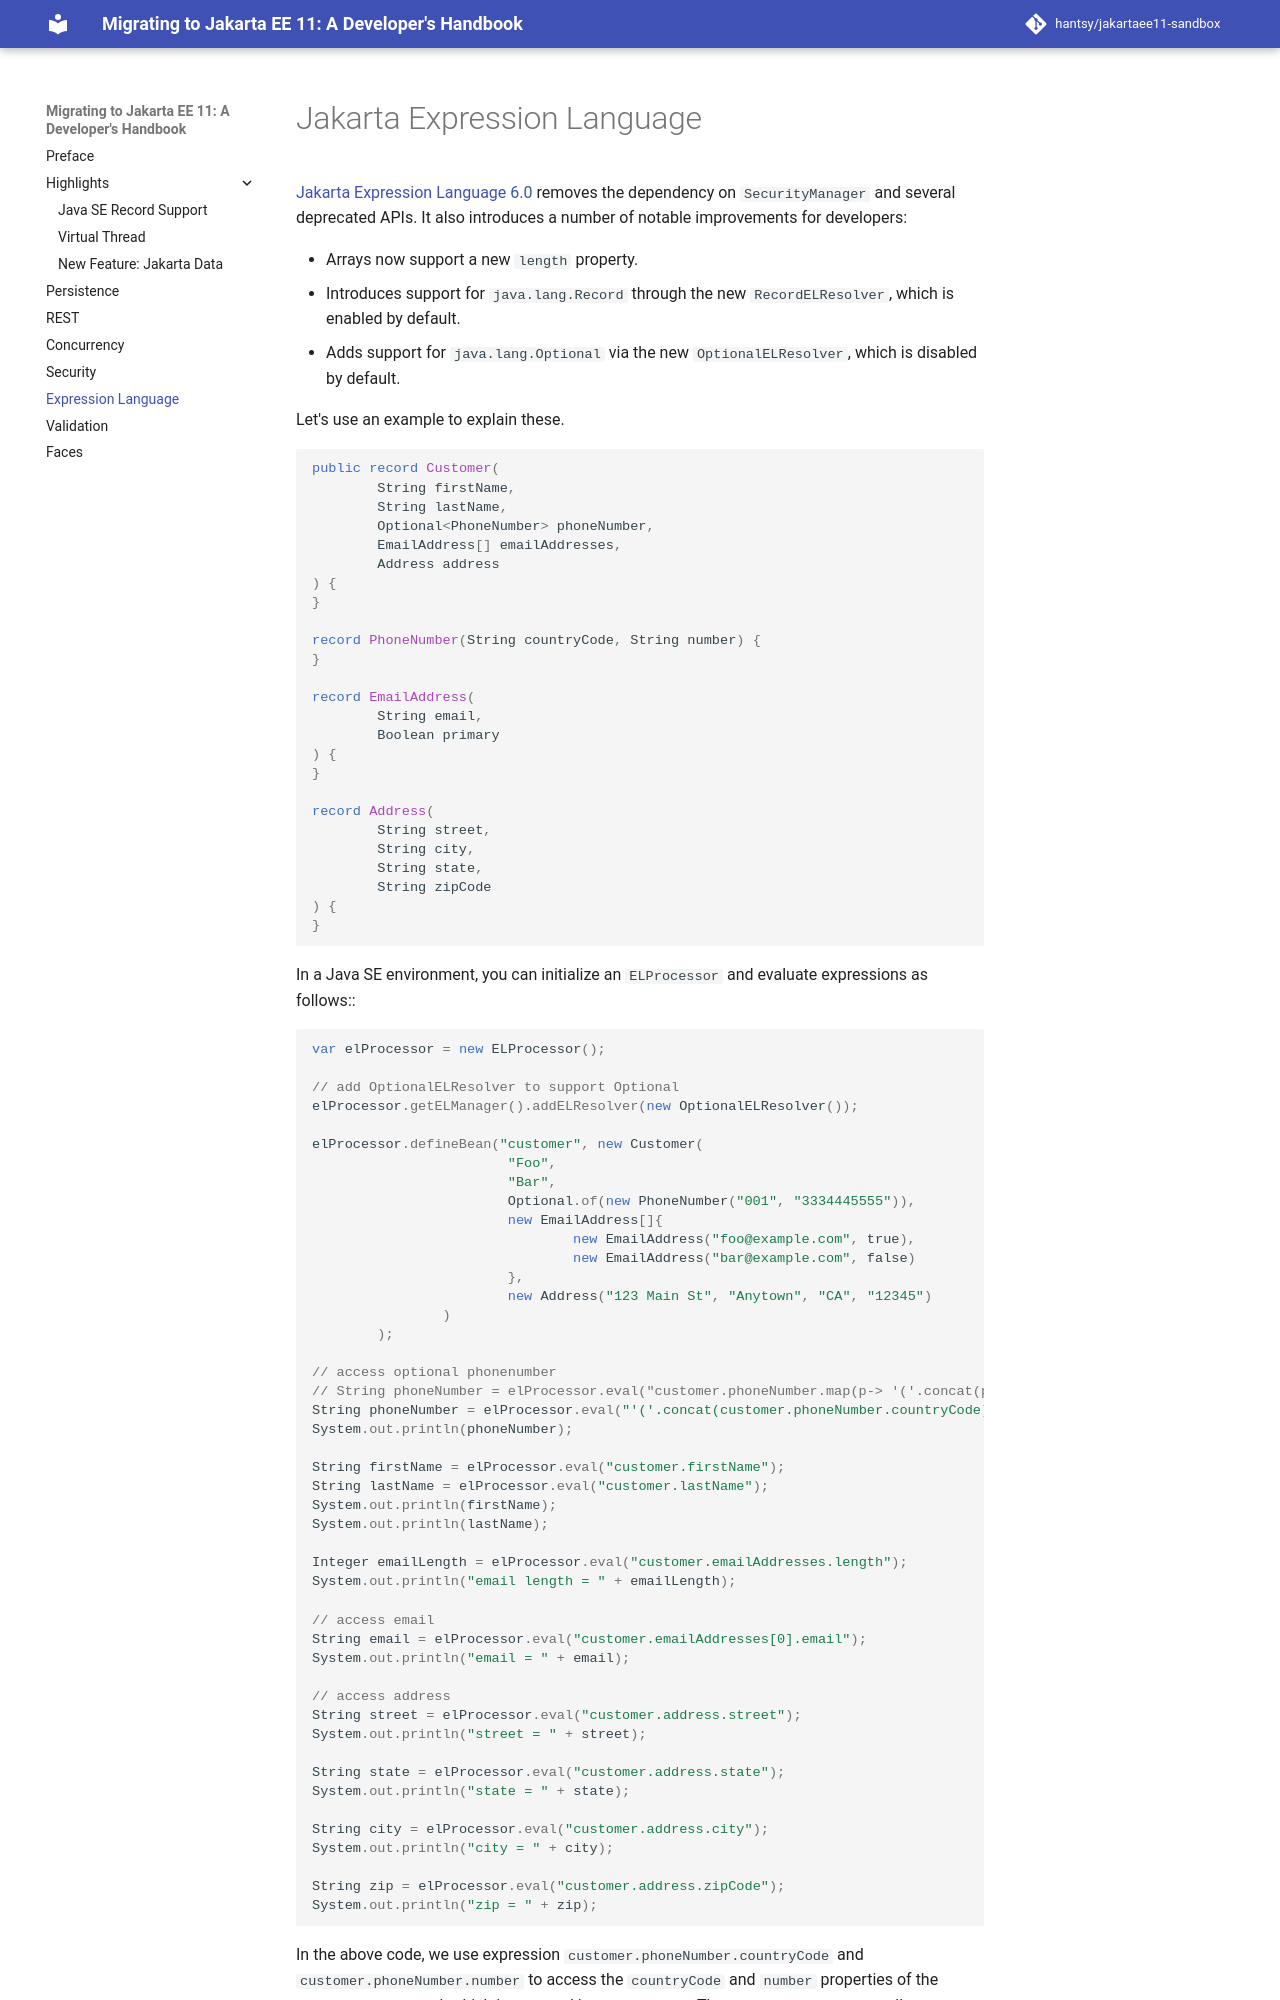

repository: hantsy/jakartaee11-sandbox · page: el/index.html · generator: mkdocs

# Jakarta Expression Language

[Jakarta Expression Language 6.0](https://jakarta.ee/specifications/expression-language/6.0/) removes the dependency on `SecurityManager` and several deprecated APIs. It also introduces a number of notable improvements for developers:

* Arrays now support a new `length` property.
* Introduces support for `java.lang.Record` through the new `RecordELResolver`, which is enabled by default.
* Adds support for `java.lang.Optional` via the new `OptionalELResolver`, which is disabled by default.

Let's use an example to explain these.

```java
public record Customer(
        String firstName,
        String lastName,
        Optional<PhoneNumber> phoneNumber,
        EmailAddress[] emailAddresses,
        Address address
) {
}

record PhoneNumber(String countryCode, String number) {
}

record EmailAddress(
        String email,
        Boolean primary
) {
}

record Address(
        String street,
        String city,
        String state,
        String zipCode
) {
}
```

In a Java SE environment, you can initialize an `ELProcessor` and evaluate expressions as follows::

```java
var elProcessor = new ELProcessor();

// add OptionalELResolver to support Optional
elProcessor.getELManager().addELResolver(new OptionalELResolver());

elProcessor.defineBean("customer", new Customer(
                        "Foo",
                        "Bar",
                        Optional.of(new PhoneNumber("001", "3334445555")),
                        new EmailAddress[]{
                                new EmailAddress("foo@example.com", true),
                                new EmailAddress("bar@example.com", false)
                        },
                        new Address("123 Main St", "Anytown", "CA", "12345")
                )
        );

// access optional phonenumber
// String phoneNumber = elProcessor.eval("customer.phoneNumber.map(p-> '('.concat(p.countryCode).concat(')').concat(p.number)).orElse('NotFound')");
String phoneNumber = elProcessor.eval("'('.concat(customer.phoneNumber.countryCode).concat(')').concat(customer.phoneNumber.number)");
System.out.println(phoneNumber);

String firstName = elProcessor.eval("customer.firstName");
String lastName = elProcessor.eval("customer.lastName");
System.out.println(firstName);
System.out.println(lastName);

Integer emailLength = elProcessor.eval("customer.emailAddresses.length");
System.out.println("email length = " + emailLength);

// access email
String email = elProcessor.eval("customer.emailAddresses[0].email");
System.out.println("email = " + email);

// access address
String street = elProcessor.eval("customer.address.street");
System.out.println("street = " + street);

String state = elProcessor.eval("customer.address.state");
System.out.println("state = " + state);

String city = elProcessor.eval("customer.address.city");
System.out.println("city = " + city);

String zip = elProcessor.eval("customer.address.zipCode");
System.out.println("zip = " + zip);
```
